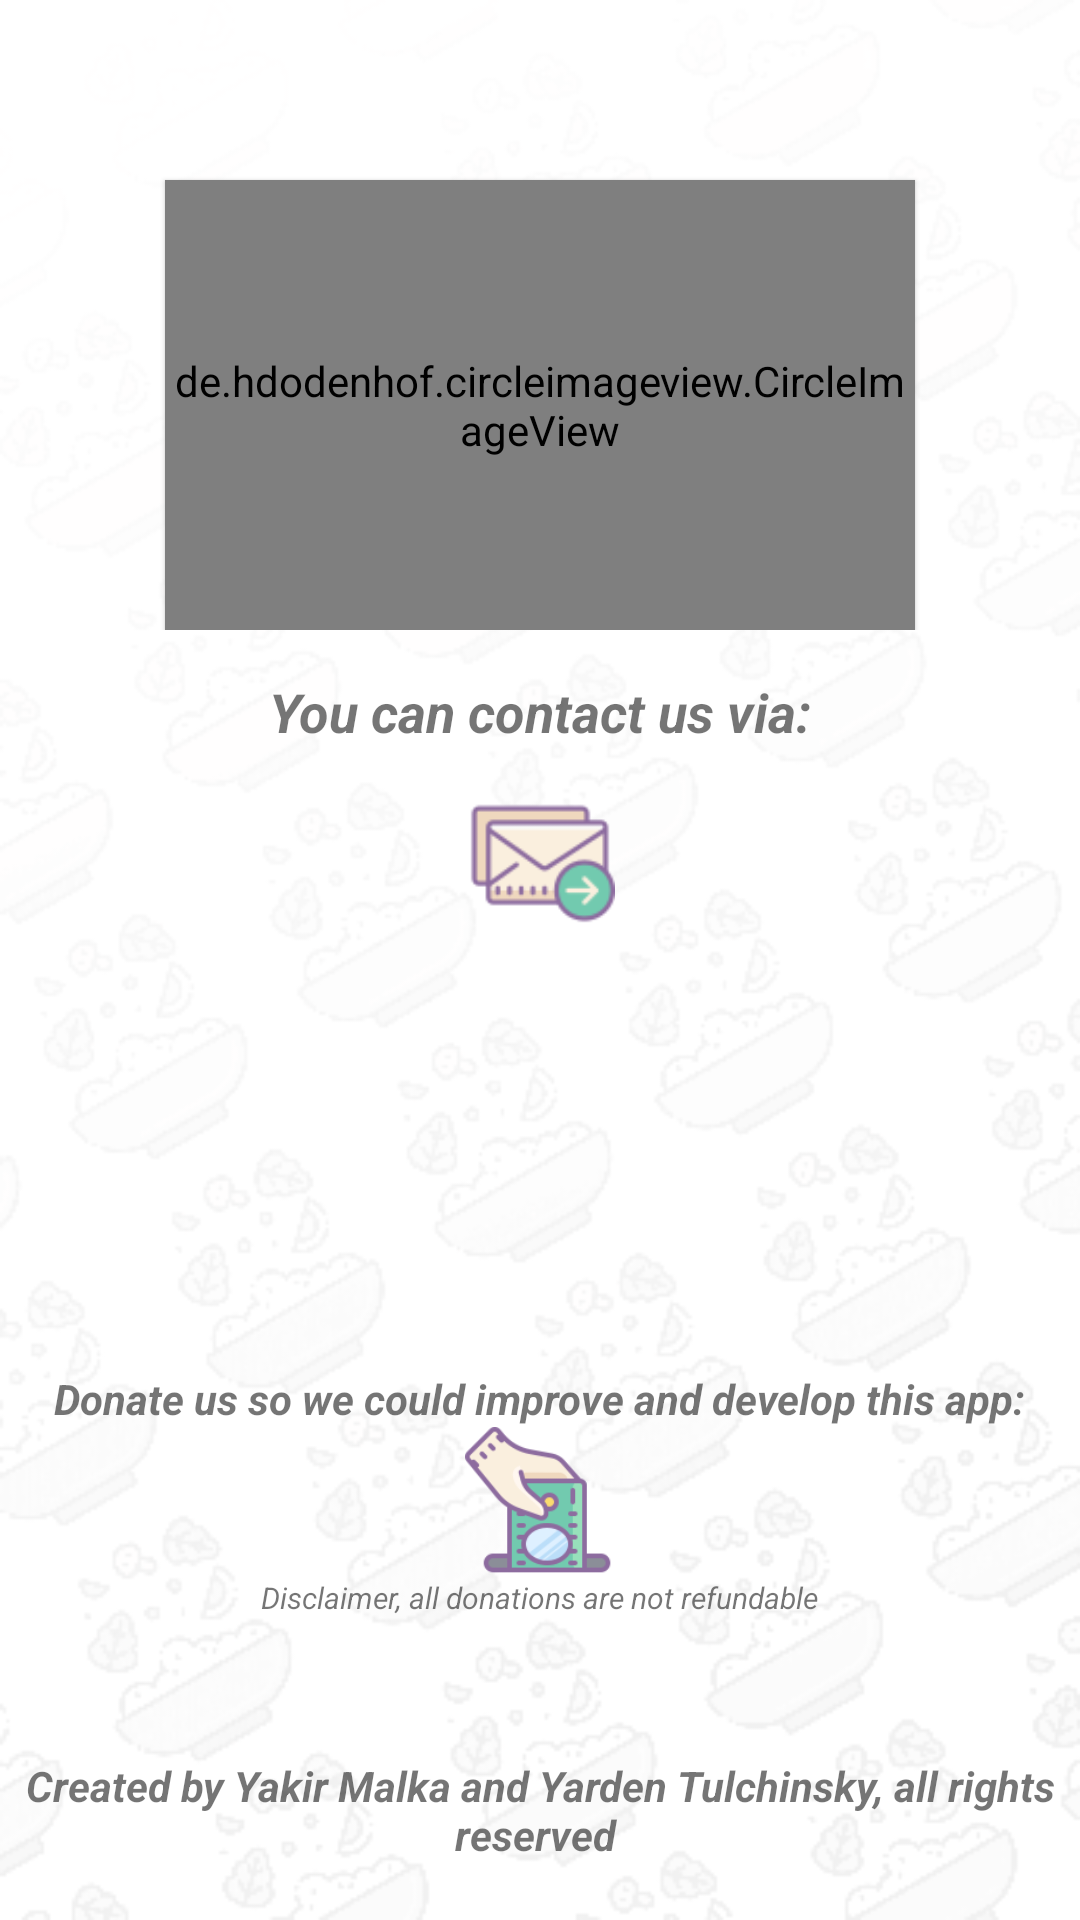

Reconstruct the res/layout file that produces this screen, plus the resources it refers to.
<!-- AndroidManifest.xml: application theme AppTheme -->
<!-- res/layout/activity_about.xml -->
<?xml version="1.0" encoding="utf-8"?>
<LinearLayout xmlns:android="http://schemas.android.com/apk/res/android"
    xmlns:tools="http://schemas.android.com/tools"
    android:layout_width="match_parent"
    android:layout_height="match_parent"
    android:orientation="vertical"
    android:background="@drawable/background3"
    tools:context=".Activities.About">
    
    <LinearLayout
        android:orientation="vertical"
        android:layout_width="match_parent"
        android:layout_height="wrap_content">
        <de.hdodenhof.circleimageview.CircleImageView
            android:layout_marginTop="60dp"
            android:layout_gravity="center"
            android:layout_width="250dp"
            android:layout_height="150dp"
            android:elevation="1dp"
            android:src="@drawable/logo"/>

    </LinearLayout>
    
    <LinearLayout
        android:gravity="center"
        android:layout_marginTop="15dp"
        android:orientation="vertical"
        android:layout_width="match_parent"
        android:layout_height="wrap_content">

        <TextView
            android:gravity="center"
            android:textStyle="italic|bold"
            android:textSize="18sp"
            android:text="@string/you_can_contact_me_via"
            android:layout_width="match_parent"
            android:layout_height="wrap_content">

        </TextView>
        <ImageView
            android:layout_marginTop="10dp"
            android:layout_gravity="center"
            android:id="@+id/sendEmail"
            android:src="@drawable/send_mass_email"
            android:layout_width="50dp"
            android:layout_height="50dp"
            android:contentDescription="Email_contact"
            tools:ignore="HardcodedText">

        </ImageView>
        <ImageView
            android:layout_marginTop="15dp"
            android:layout_gravity="center"
            android:id="@+id/sendWhatsApp"
            android:src="@drawable/whatsapp"
            android:layout_width="50dp"
            android:layout_height="50dp"
            tools:ignore="HardcodedText"
            android:contentDescription="WhatsApp contact">

        </ImageView>
    </LinearLayout>

    
    <RelativeLayout
        android:gravity="center|bottom"
        android:layout_width="match_parent"
        android:layout_height="wrap_content">
    <LinearLayout
        android:gravity="center|bottom"
        android:layout_marginTop="15dp"
        android:orientation="vertical"
        android:layout_width="350dp"
        android:layout_height="150dp"
        tools:ignore="UselessParent">
        <TextView
            android:textStyle="italic|bold"
            android:layout_gravity="center"
            android:text="@string/donate_us"
            android:layout_width="wrap_content"
            android:layout_height="wrap_content">

        </TextView>
        <ImageView
            android:id="@+id/donate"
            android:layout_gravity="center"
            android:src="@drawable/donate"
            android:layout_width="50dp"
            android:layout_height="50dp"
            tools:ignore="HardcodedText"
            android:contentDescription="donate">

        </ImageView>
        <TextView
            android:layout_gravity="center"
            android:text="@string/disclaimer"
            android:textSize="10sp"
            android:textStyle="italic"
            android:layout_width="wrap_content"
            android:layout_height="wrap_content"
            tools:ignore="SmallSp">

        </TextView>
    </LinearLayout>
    </RelativeLayout>

<LinearLayout
    android:gravity="center|bottom"
    android:orientation="vertical"
    android:layout_width="match_parent"
    android:layout_height="fill_parent">
    <TextView
        android:gravity="center"
        android:textStyle="bold|italic"
        android:text="@string/rights"
        android:layout_width="match_parent"
        android:layout_height="wrap_content">

    </TextView>
    <TextView
        android:textStyle="bold|italic"
        android:id="@+id/tvCreatedBy"
        android:layout_width="wrap_content"
        android:layout_height="wrap_content"
        android:gravity="center">

    </TextView>
</LinearLayout>

</LinearLayout>
<!-- resources referenced by this layout -->
<resources>
  <!-- drawable background3: png bitmap (drawable, 63873 bytes) -->
  <!-- drawable donate: png bitmap (drawable, 7758 bytes) -->
  <!-- drawable logo: png bitmap (drawable, 6209 bytes) -->
  <!-- drawable send_mass_email: png bitmap (drawable, 3564 bytes) -->
  <string name="disclaimer">Disclaimer, all donations are not refundable</string>
  <string name="donate_us">Donate us so we could improve and develop this app:</string>
  <string name="rights">"Created by Yakir Malka and Yarden Tulchinsky, all rights reserved "</string>
  <string name="you_can_contact_me_via">You can contact us via:</string>
  <style name="AppTheme" parent="Theme.MaterialComponents.Light.DarkActionBar">
          
          <item name="windowActionBar">false</item>
          <item name="windowNoTitle">true</item>
          <item name="colorPrimary">@color/colorPrimary</item>
          <item name="colorPrimaryDark">@color/colorPrimaryDark</item>
          <item name="colorAccent">@color/colorAccent</item>
      </style>
  <color name="colorPrimary">#3F51B5</color>
  <color name="colorPrimaryDark">#303F9F</color>
  <color name="colorAccent">#FF5252</color>
</resources>
